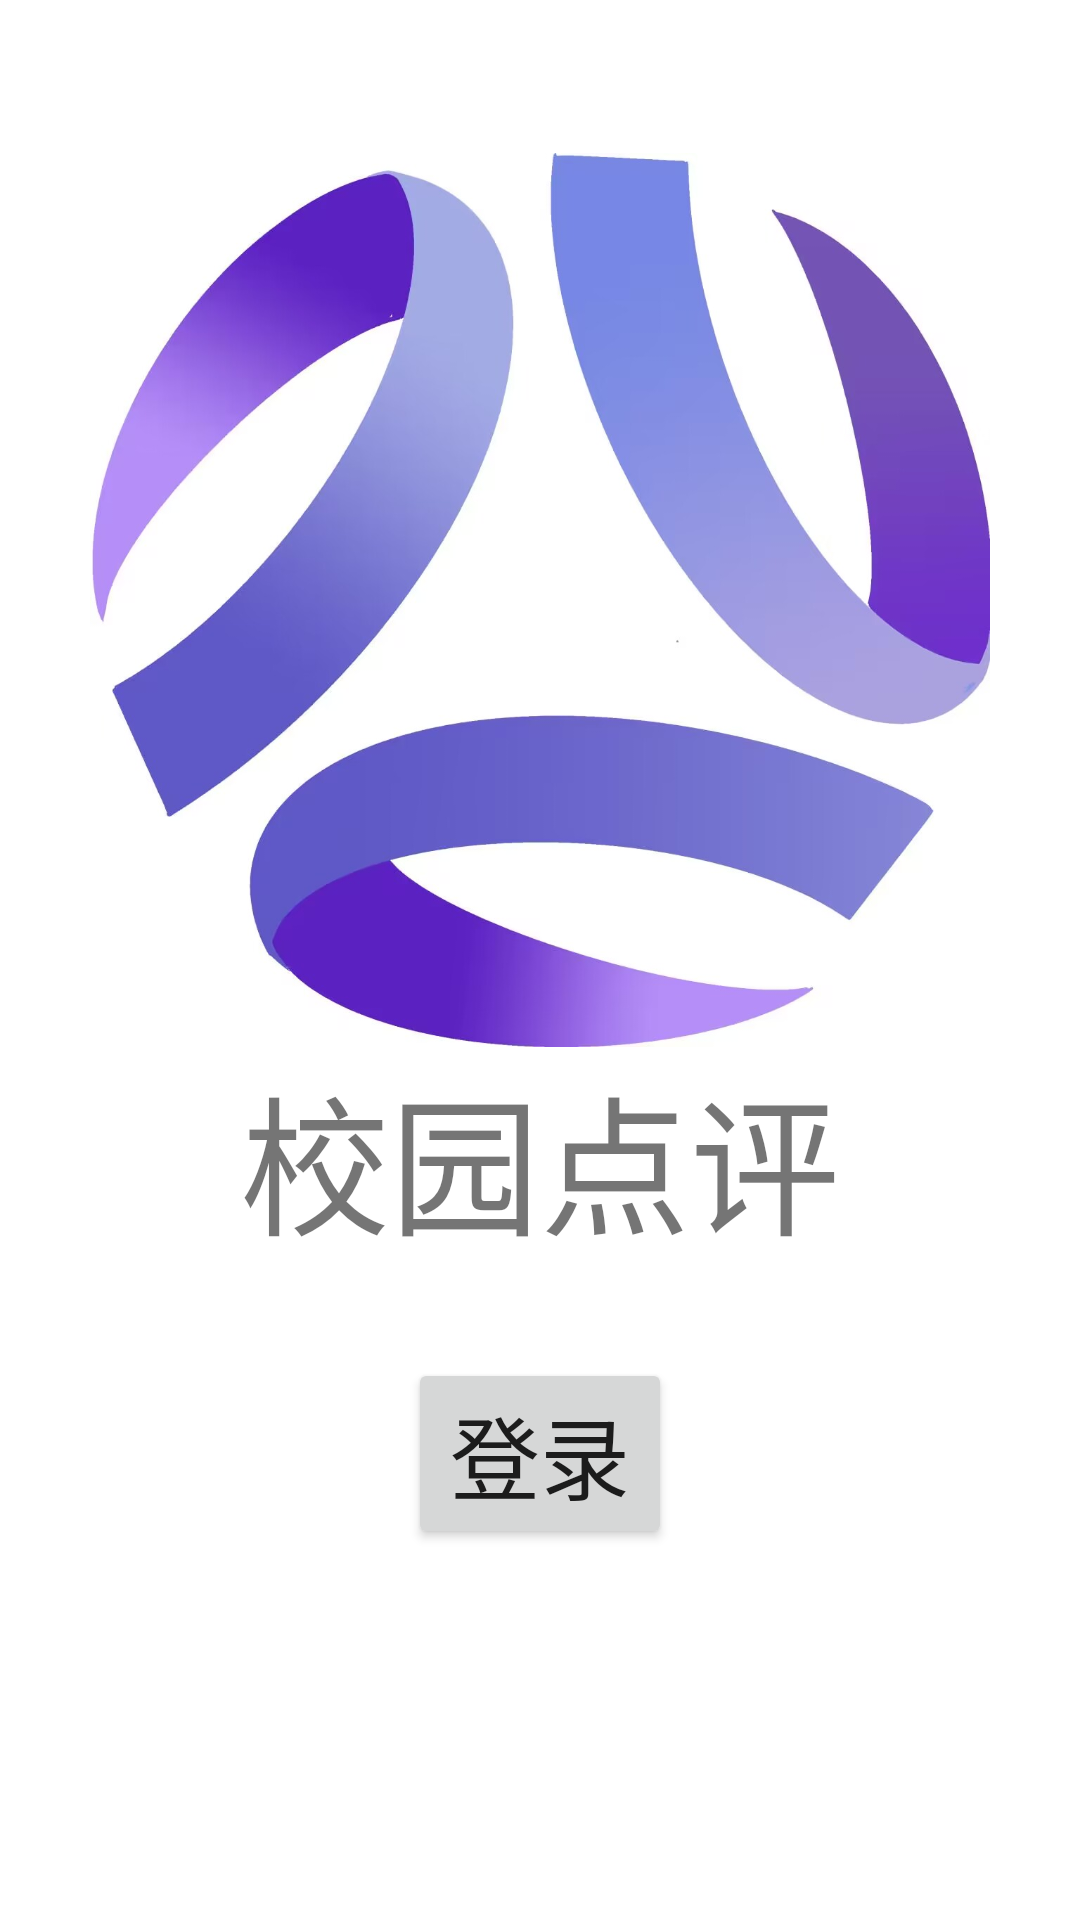

Here is an Android app screen rendered from its layout file. Give the layout XML and the strings, colors and styles it references.
<!-- AndroidManifest.xml: application theme Theme.CampusComment -->
<!-- res/layout/activity_main.xml -->
<?xml version="1.0" encoding="utf-8"?>
<LinearLayout xmlns:android="http://schemas.android.com/apk/res/android"
    xmlns:app="http://schemas.android.com/apk/res-auto"
    xmlns:tools="http://schemas.android.com/tools"
    android:layout_width="match_parent"
    android:layout_height="match_parent"
    android:orientation="vertical"
    tools:context=".MainActivity">

    <ImageView
        android:layout_marginTop="50dp"
        android:layout_width="300dp"
        android:layout_height="300dp"
        android:src="@drawable/logo"
        android:layout_gravity="center"
        ></ImageView>
    <TextView
        android:layout_width="match_parent"
        android:layout_height="wrap_content"
        android:text="校园点评"
        android:textSize="50sp"
        android:gravity="center"
        ></TextView>

    <Button
        android:layout_width="wrap_content"
        android:layout_height="wrap_content"
        android:text="登录"
        android:layout_marginTop="30dp"
        android:textSize="30sp"
        android:onClick="myclick1"
        android:layout_gravity="center"
        ></Button>


</LinearLayout>
<!-- resources referenced by this layout -->
<resources>
  <!-- drawable logo: jpg bitmap (drawable, 84409 bytes) -->
  <style name="Theme.CampusComment" parent="Theme.MaterialComponents.DayNight.DarkActionBar">
          
          <item name="colorPrimary">@color/purple_500</item>
          <item name="colorPrimaryVariant">@color/purple_700</item>
          <item name="colorOnPrimary">@color/white</item>
          
          <item name="colorSecondary">@color/teal_200</item>
          <item name="colorSecondaryVariant">@color/teal_700</item>
          <item name="colorOnSecondary">@color/black</item>
          
          <item name="android:statusBarColor">?attr/colorPrimaryVariant</item>
          
      </style>
  <!-- not gathered from this repository: default colours our renderer supplied (Android Studio template values) -->
  <color name="purple_500">#FF6200EE</color>
  <color name="purple_700">#FF3700B3</color>
  <color name="teal_200">#FF03DAC5</color>
  <color name="teal_700">#FF018786</color>
  <color name="black">#FF000000</color>
  <color name="white">#FFFFFFFF</color>
</resources>
